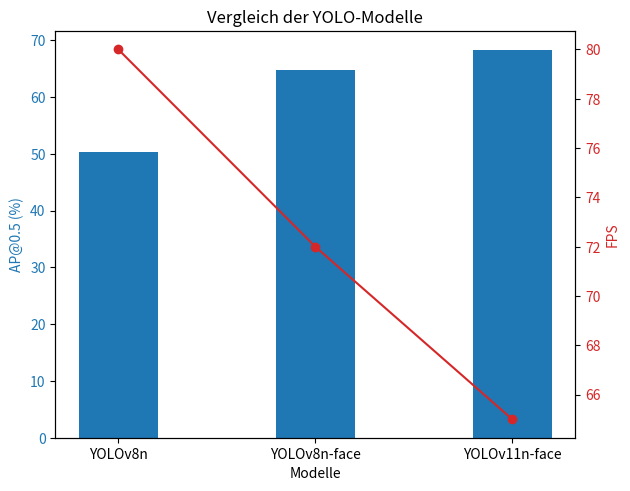

This chart was generated by the following Python code:
import matplotlib.pyplot as plt

# Daten
modelle = ['YOLOv8n', 'YOLOv8n-face', 'YOLOv11n-face']
ap_scores = [50.3, 64.8, 68.2]  # Average Precision
fps_scores = [80, 72, 65]       # Frames per Second

# Balkendiagramm
x = range(len(modelle))
fig, ax1 = plt.subplots()

color = 'tab:blue'
ax1.set_xlabel('Modelle')
ax1.set_ylabel('AP@0.5 (%)', color=color)
ax1.bar(x, ap_scores, color=color, width=0.4, align='center', label="AP@0.5")
ax1.tick_params(axis='y', labelcolor=color)
ax1.set_xticks(x)
ax1.set_xticklabels(modelle)

ax2 = ax1.twinx()
color = 'tab:red'
ax2.set_ylabel('FPS', color=color)
ax2.plot(x, fps_scores, color=color, marker='o', label="FPS")
ax2.tick_params(axis='y', labelcolor=color)

fig.tight_layout()
plt.title('Vergleich der YOLO-Modelle')
plt.show()
